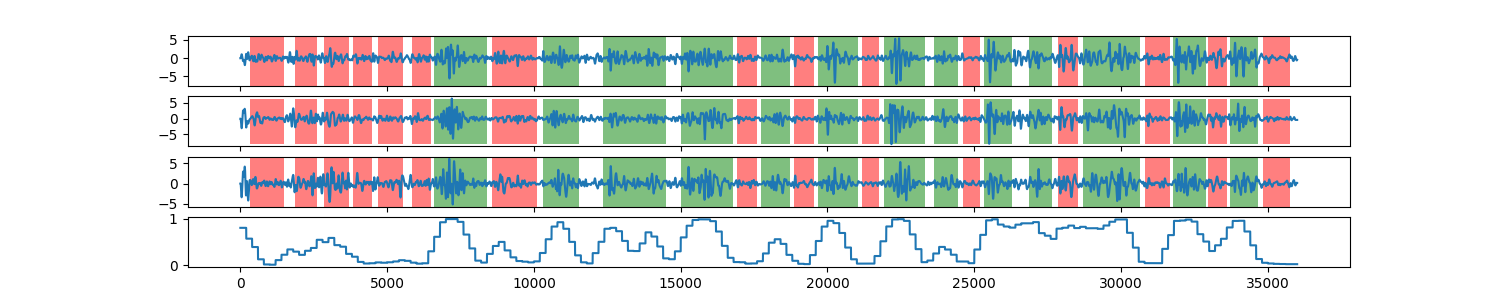

The file beside this chart, header and first rows:
0, 0.804854422368
1, 0.8049
2, 0.8049
3, 0.8049
4, 0.8049
5, 0.8049
6, 0.8049
7, 0.8049
8, 0.8049
9, 0.8049
10, 0.8049
11, 0.8049
12, 0.8049
13, 0.8049
14, 0.8049
15, 0.8049
16, 0.8049
17, 0.8049
18, 0.8049
19, 0.8049
20, 0.8049
21, 0.8049
22, 0.8049
23, 0.8049
24, 0.8049
25, 0.8049
26, 0.8049
27, 0.8049
28, 0.8049
29, 0.8049
30, 0.8049
31, 0.8049
32, 0.8049
33, 0.8049
34, 0.8049
35, 0.8049
36, 0.8049
37, 0.8049
38, 0.8049
39, 0.8049
40, 0.8049
41, 0.8049
42, 0.8049
43, 0.8049
44, 0.8049
45, 0.8049
46, 0.8049
47, 0.8049
48, 0.8049
49, 0.8049
50, 0.8049
51, 0.8049
52, 0.8049
53, 0.8049
54, 0.8049
55, 0.8049
56, 0.8049
57, 0.8049
58, 0.8049
59, 0.8049
60, 0.8049
... 35,938 more rows
